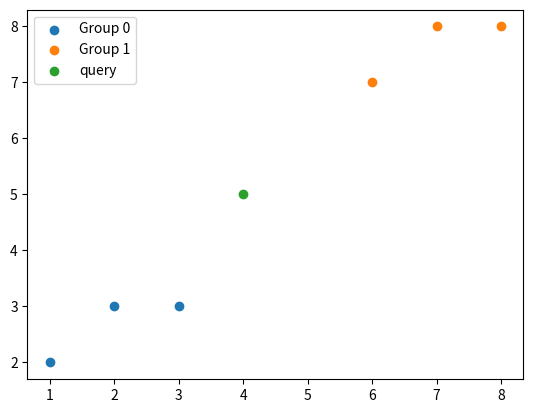

Write Python code to recreate this figure.
import numpy as np
import matplotlib.pyplot as plt
from collections import Counter

# Part 1: distance functions
L1   = lambda P, Q: np.sum(np.abs(np.subtract(P, Q)))
L2   = lambda P, Q: np.linalg.norm(np.subtract(P, Q))
Lmax = lambda P, Q: np.max(np.abs(np.subtract(P, Q)))
cosine = lambda P, Q: 1 - np.dot(P, Q) / (np.linalg.norm(P) * np.linalg.norm(Q))

P, Q = [1, 3, -1, 5], [-2, 1, -3, 4]
print("L1 distance: ", L1(P, Q))
print("L2 distance: ", L2(P, Q))
print("L max distance: ", Lmax(P, Q))
print("cosine distance: ", cosine(P, Q))

# Part 2: KNN
data = [([1, 2], 0), ([2, 3], 0), ([3, 3], 0), ([6, 7], 1), ([7, 8], 1), ([8, 8], 1)]
query = [4, 5]

distances = [(L2(query, p), p, l) for p, l in data]
for item in distances:
    print(item)

distances.sort(key=lambda t: t[0])
for d, p, l in distances:
    print(f"distances: {np.round(d, 2)}, points:{p}, label: {l}")

k = 3
nearest = distances[:k]
labels = [l for _, _, l in nearest]
print(f"3 nearest neighbours : {nearest}")
print(f" label of 3 nearest neighbours : {labels}")
print(f"Group of query: {Counter(labels).most_common(1)[0][0]}")

# Plot
pts = np.array([p for p, _ in data])
y = np.array([l for _, l in data])
plt.scatter(*pts[y == 0].T, label="Group 0")
plt.scatter(*pts[y == 1].T, label="Group 1")
plt.scatter(*query, label="query")
plt.legend()
plt.show()
